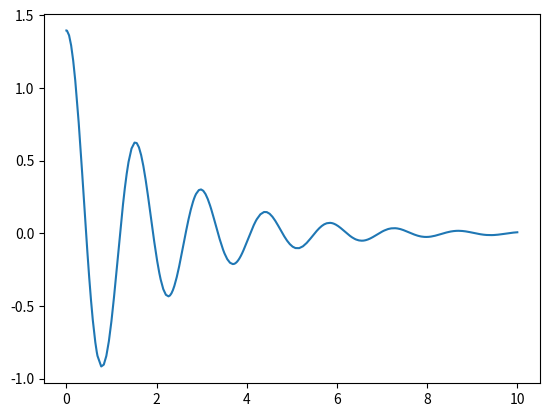

Source code (Python):
import numpy as np
import matplotlib.pyplot as plt
from scipy import integrate
import math

L = 0.5
g = 9.81

b = 1
m = 1

def pendulumODE(t,theta):
    dtheta1 = theta[1]
    dtheta2 = -g/L*math.sin(theta[0])
    return dtheta1, dtheta2


def pendulumODEFriction(t, theta):
    dtheta1 = theta[1]
    dtheta2 = -b/m*theta[1]-g/L*math.sin(theta[0])
    return dtheta1, dtheta2

t0,tf = 0,10
t = np.linspace(t0, tf, 100)

theta0 = [(math.pi/180) * 80, (math.pi/180) * 0]

r = integrate.solve_ivp(pendulumODEFriction, (t0, tf), theta0, "LSODA")
# LSODA is the closest integrator to ODE45 in matlab

print(r.y.shape)
# print(r.y)


plt.plot(r.t,r.y[0])
plt.show()
